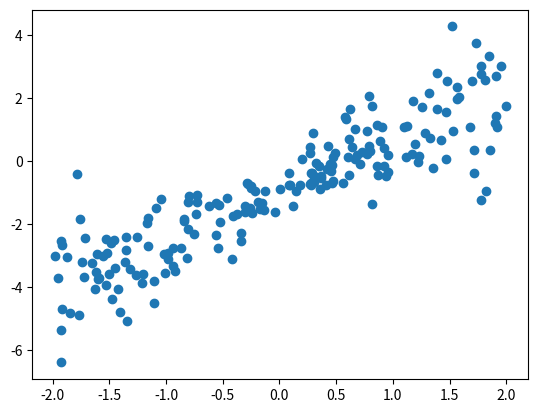

Source code (Python):
import numpy as np
import matplotlib.pyplot as plt

np.random.seed(0)

def make_random_data():
    x = np.random.uniform(low=-2, high=2, size=200)
    y = []
    for t in x:
        r = np.random.normal(loc=0.0, scale=(0.5 + t*t/3), size=None)
        y.append(r)
    return x, 1.726*x -0.84 + np.array(y)

x, y = make_random_data()

plt.plot(x, y, 'o')
plt.show()